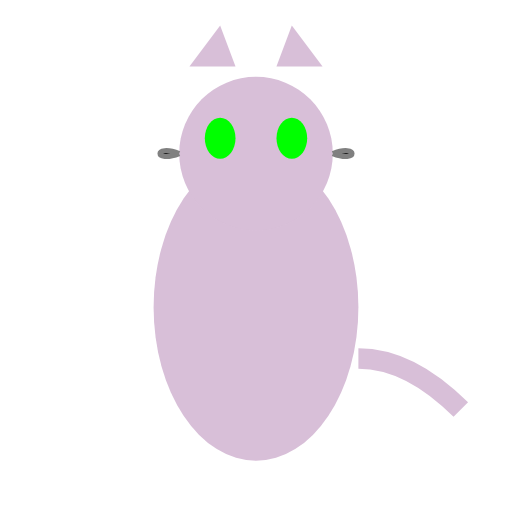
t = 0.00 s
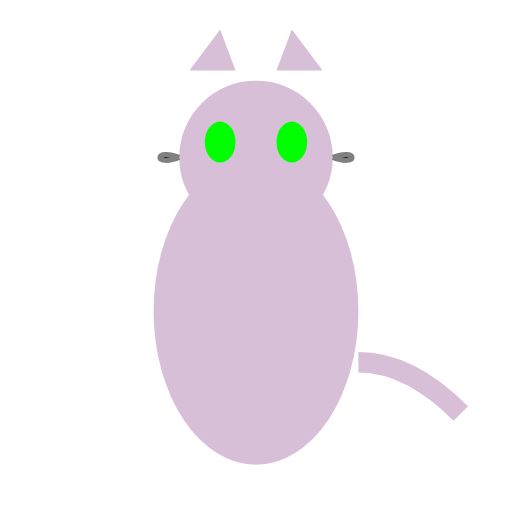
t = 0.13 s
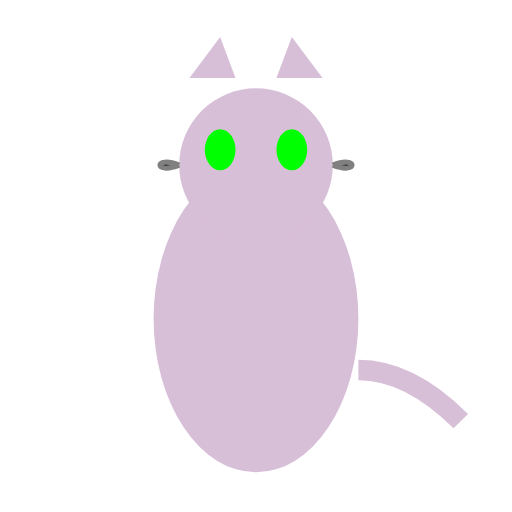
t = 0.38 s
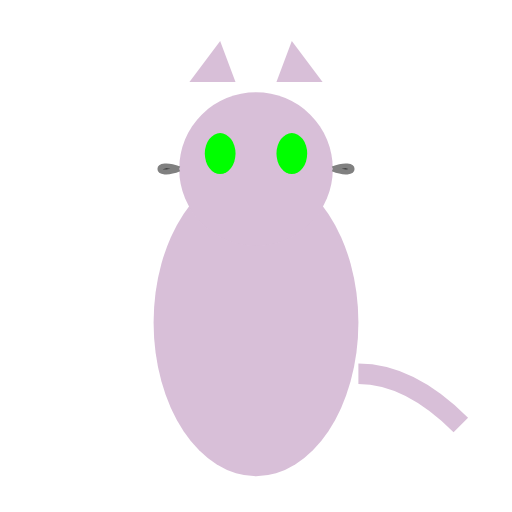
t = 0.50 s
t = 0.63 s: frame unchanged from t = 0.38 s, image omitted
t = 0.88 s: frame unchanged from t = 0.13 s, image omitted

The animated SVG that drew these frames (rendered in a browser with its animation timeline set to each time). Animation: 2 SMIL elements (animateTransform=2); one cycle of 1.00 s, repeats indefinitely.

<?xml version="1.0" encoding="UTF-8"?>
<svg xmlns="http://www.w3.org/2000/svg" xmlns:xlink="http://www.w3.org/1999/xlink" viewBox="0 0 100 100" width="100" height="100">
  <defs>
    <g id="Cat_base_character">
      <!-- Body -->
      <ellipse cx="50" cy="60" rx="20" ry="30" fill="#D8BFD8"/>
      <!-- Head -->
      <ellipse cx="50" cy="30" rx="15" ry="15" fill="#D8BFD8"/>
      <!-- Eyes -->
      <ellipse cx="43" cy="27" rx="3" ry="4" fill="#00FF00"/>
      <ellipse cx="57" cy="27" rx="3" ry="4" fill="#00FF00"/>
      <!-- Whiskers -->
      <path d="M35,30 C30,32, 30,28, 35,30" stroke="gray" stroke-width="1"/>
      <path d="M65,30 C70,32, 70,28, 65,30" stroke="gray" stroke-width="1"/>
      <!-- Ears -->
      <path d="M37,13 L43,5 L46,13 Z" fill="#D8BFD8"/>
      <path d="M54,13 L57,5 L63,13 Z" fill="#D8BFD8"/>
      <!-- Tail -->
      <path d="M70,70 Q80,70 90,80" stroke="#D8BFD8" stroke-width="4" fill="none"/>
    </g>
  </defs>
  <use xlink:href="#Cat_base_character">
    <animateTransform attributeType="XML" attributeName="transform" type="translate" values="0 0; 0 -20; 0 0" dur="1s" repeatCount="indefinite"/>
    <animateTransform attributeType="XML" attributeName="transform" type="translate" values="0 0; 0 3; 0 0" dur="1s" repeatCount="indefinite"/>
  </use>
</svg>
